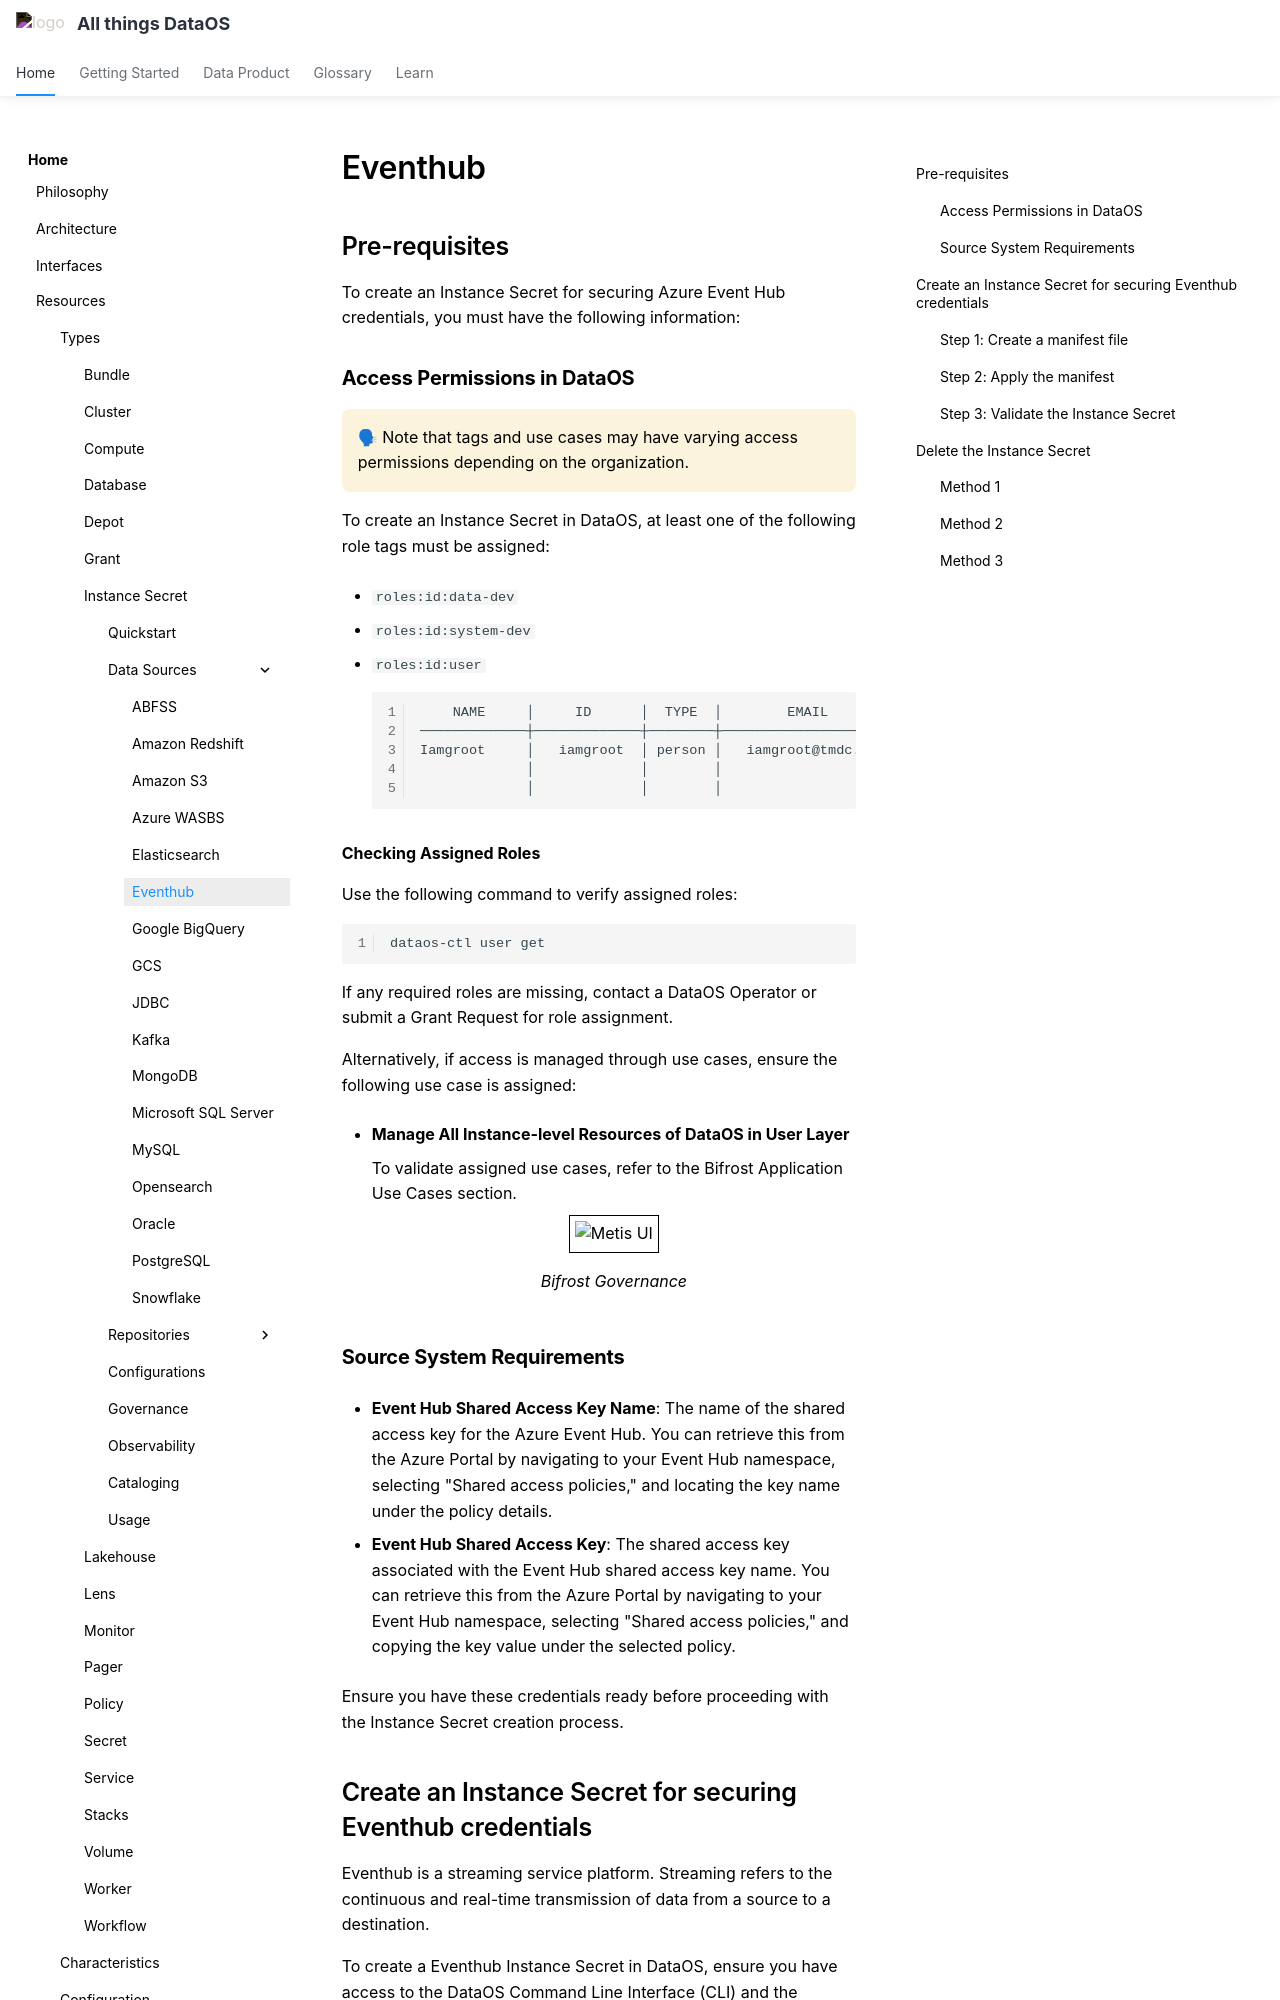

repository: moderndatacompany/dataos.info · page: resources/instance_secret/data_sources/eventhub/index.html · generator: mkdocs

# Eventhub

## Pre-requisites

To create an Instance Secret for securing Azure Event Hub credentials, you must have the following information:

### **Access Permissions in DataOS**

<aside class="callout">
🗣 Note that tags and use cases may have varying access permissions depending on the organization.
</aside>

To create an Instance Secret in DataOS, at least one of the following role tags must be assigned:

- `roles:id:data-dev`

- `roles:id:system-dev`

- `roles:id:user`

    ```bash
        NAME     │     ID      │  TYPE  │        EMAIL         │              TAGS               
    ─────────────┼─────────────┼────────┼──────────────────────┼─────────────────────────────────
    Iamgroot     │   iamgroot  │ person │   iamgroot@tmdc.io   │ roles:id:data-dev,              
                 │             │        │                      │  roles:id:user,                  
                 │             │        │                      │ users:id:iamgroot  
    ```

**Checking Assigned Roles**

Use the following command to verify assigned roles:

```bash
dataos-ctl user get
```

If any required roles are missing, contact a DataOS Operator or submit a Grant Request for role assignment.

Alternatively, if access is managed through use cases, ensure the following use case is assigned:

- **Manage All Instance-level Resources of DataOS in User Layer**

    To validate assigned use cases, refer to the Bifrost Application Use Cases section.

    <center>
    <img src="/resources/instance_secret/usecase2.png" alt="Metis UI" style="width:60rem; border: 1px solid black; padding: 5px;" />
    <figcaption><i>Bifrost Governance</i></figcaption>
    </center>

### **Source System Requirements**

- **Event Hub Shared Access Key Name**: The name of the shared access key for the Azure Event Hub. You can retrieve this from the Azure Portal by navigating to your Event Hub namespace, selecting "Shared access policies," and locating the key name under the policy details.

- **Event Hub Shared Access Key**: The shared access key associated with the Event Hub shared access key name. You can retrieve this from the Azure Portal by navigating to your Event Hub namespace, selecting "Shared access policies," and copying the key value under the selected policy.

Ensure you have these credentials ready before proceeding with the Instance Secret creation process.

## Create an Instance Secret for securing Eventhub credentials

Eventhub is a streaming service platform. Streaming refers to the continuous and real-time transmission of data from a source to a destination. 

To create a Eventhub Instance Secret in DataOS, ensure you have access to the DataOS Command Line Interface (CLI) and the required permissions. Follow the steps below to complete the creation process efficiently and securely.
